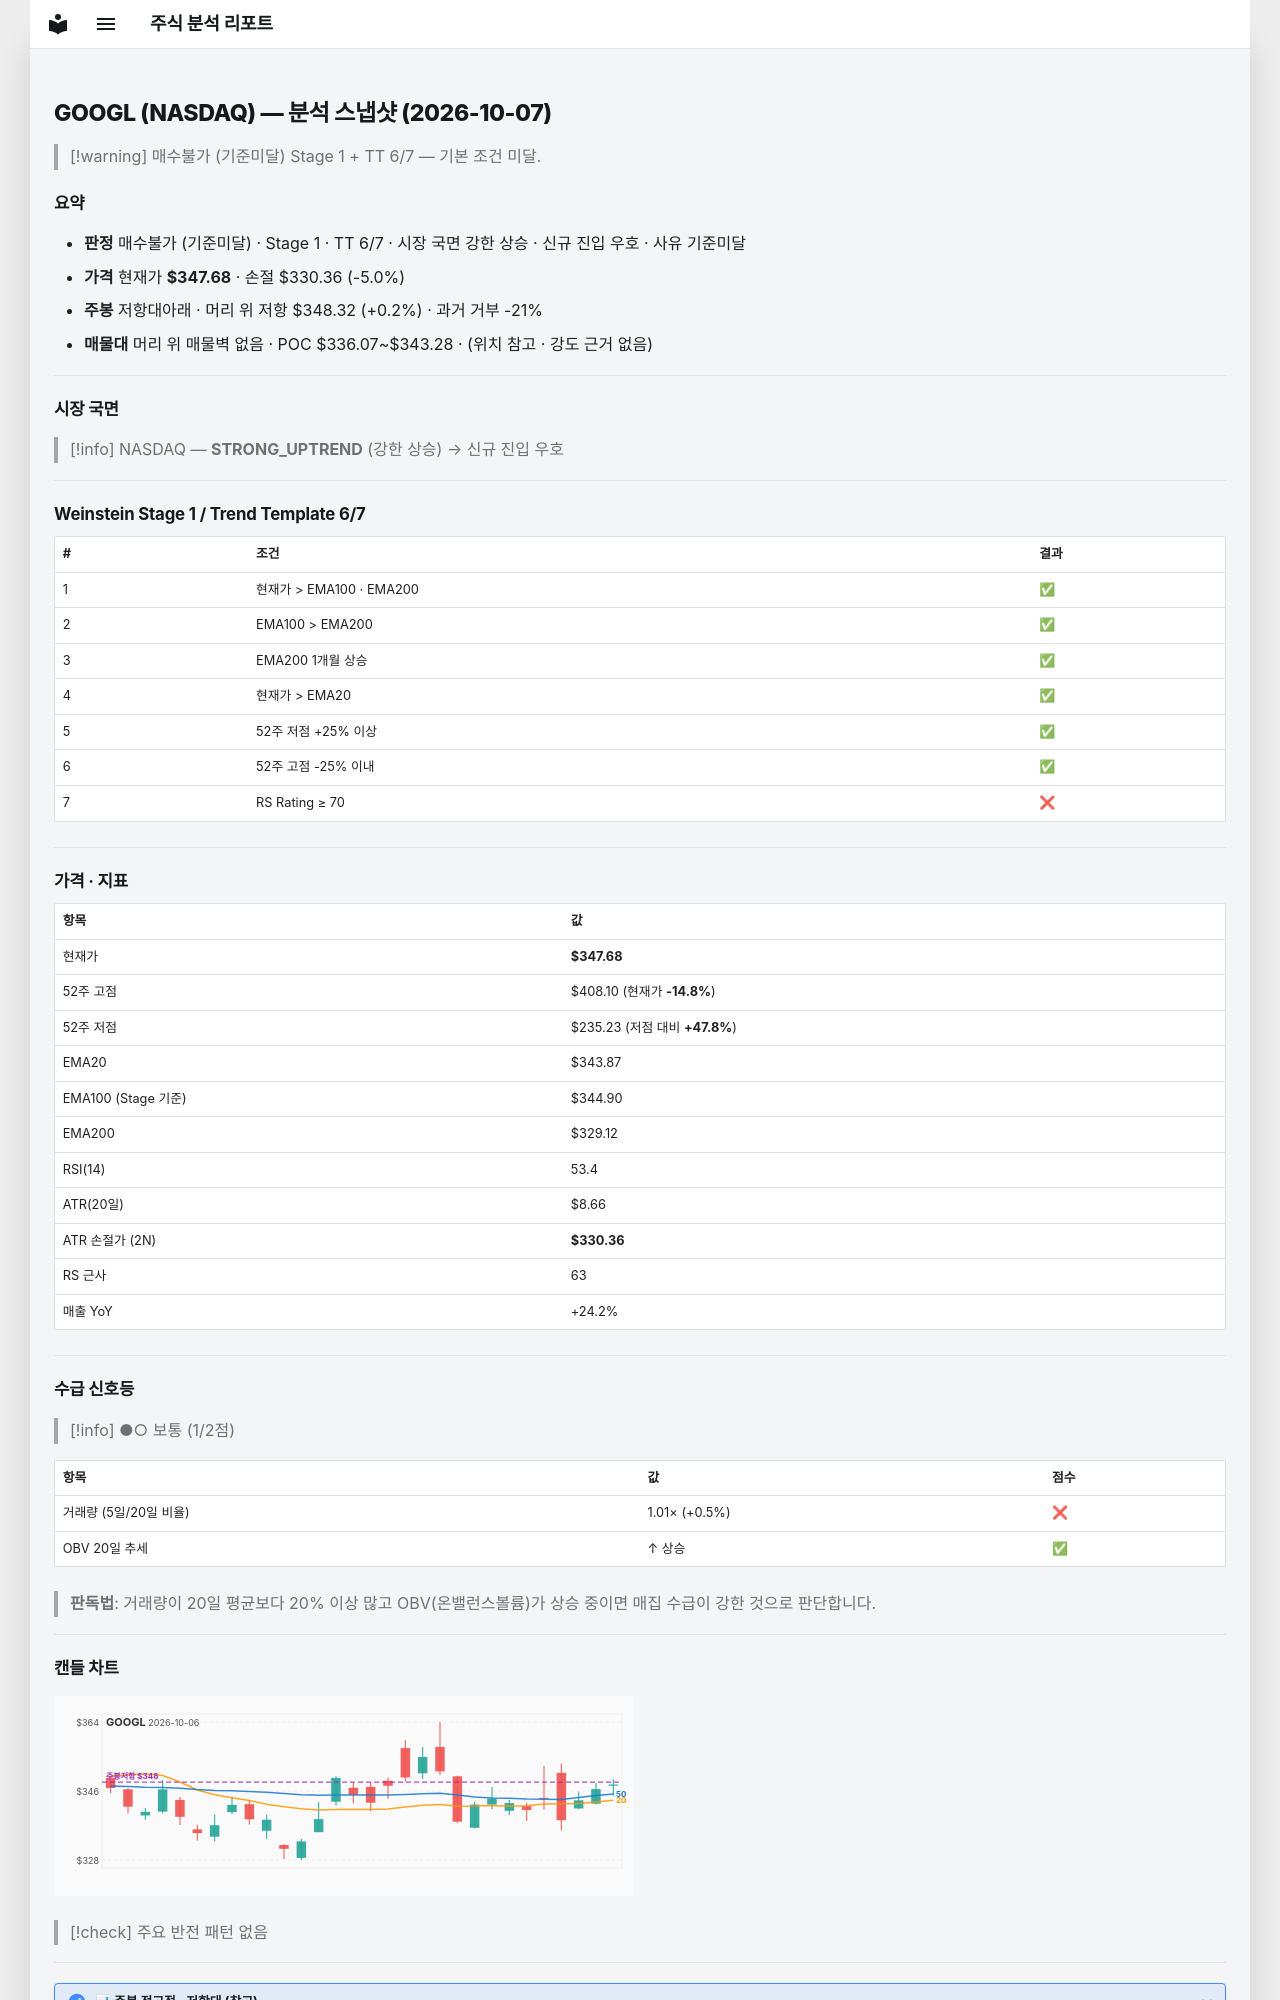

repository: soloandco/stock-reports · page: snapshots/GOOGL-2026-10-07/index.html · generator: mkdocs

---
type: analysis-snapshot
title: GOOGL 분석 스냅샷
ticker: GOOGL
market: NASDAQ
created: 2026-10-07
updated: 2026-10-07
bar-date: 2026-10-06
verdict: 매수불가
verdict-reason: 기준미달
real-rr: 0.04
sma50-gap-pct: 1.1
weekly-position: 저항대아래
weekly-overhead-price: 348.32
weekly-overhead-pct: 0.2
stage: 1
trend-template-score: 6
tt-max: 7
ma-set: ema-20-100-200
price: 347.67999267578125
stop-price: 330.364300141884
market-regime: STRONG_UPTREND
supply-demand-score: 1/2
supply-demand-label: 보통
status: tracking
tags:
  - stock-agent
  - watchlist
  - GOOGL
  - analysis
related:
  - "[[analysis-template]]"
---

# GOOGL (NASDAQ) — 분석 스냅샷 (2026-10-07)

> [!warning] 매수불가 (기준미달)
> Stage 1 + TT 6/7 — 기본 조건 미달.

## 요약

- **판정** 매수불가 (기준미달) · Stage 1 · TT 6/7 · 시장 국면 강한 상승 · 신규 진입 우호 · 사유 기준미달
- **가격** 현재가 **$347.68** · 손절 $330.36 (-5.0%)
- **주봉** 저항대아래 · 머리 위 저항 $348.32 (+0.2%) · 과거 거부 -21%
- **매물대** 머리 위 매물벽 없음 · POC $336.07~$343.28 · (위치 참고 · 강도 근거 없음)

---

## 시장 국면

> [!info] NASDAQ — **STRONG_UPTREND** (강한 상승) → 신규 진입 우호

---

## Weinstein Stage 1 / Trend Template 6/7

| # | 조건 | 결과 |
|---|------|------|
| 1 | 현재가 > EMA100 · EMA200 | ✅ |
| 2 | EMA100 > EMA200 | ✅ |
| 3 | EMA200 1개월 상승 | ✅ |
| 4 | 현재가 > EMA20 | ✅ |
| 5 | 52주 저점 +25% 이상 | ✅ |
| 6 | 52주 고점 -25% 이내 | ✅ |
| 7 | RS Rating ≥ 70 | ❌ |

---

## 가격 · 지표

| 항목 | 값 |
|------|---|
| 현재가 | **$347.68** |
| 52주 고점 | $408.10 (현재가 **-14.8%**) |
| 52주 저점 | $235.23 (저점 대비 **+47.8%**) |
| EMA20 | $343.87 |
| EMA100 (Stage 기준) | $344.90 |
| EMA200 | $329.12 |
| RSI(14) | 53.4 |
| ATR(20일) | $8.66 |
| ATR 손절가 (2N) | **$330.36** |
| RS 근사 | 63 |
| 매출 YoY | +24.2% |

---
## 수급 신호등

> [!info] ●○ 보통 (1/2점)

| 항목 | 값 | 점수 |
|------|------|------|
| 거래량 (5일/20일 비율) | 1.01× (+0.5%) | ❌ |
| OBV 20일 추세 | ↑ 상승 | ✅ |

> **판독법**: 거래량이 20일 평균보다 20% 이상 많고 OBV(온밸런스볼륨)가 상승 중이면 매집 수급이 강한 것으로 판단합니다.

---
